Photos from the image-classification dataset "data_heatmap" in the GitHub repository josean9/Caso1.-Detecci-n-de-melanomas. Its 2 classes are: benign, malignant.

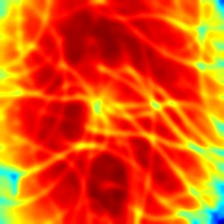
Label: benign

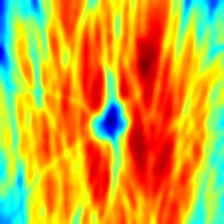
Label: benign

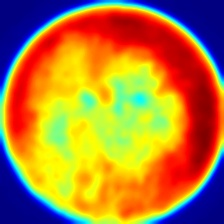
Label: malignant

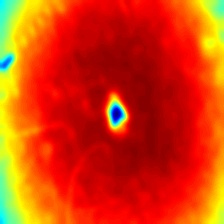
Label: benign

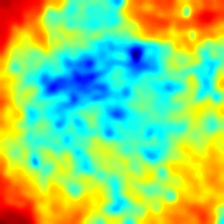
Label: malignant

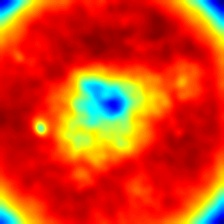
Label: malignant
